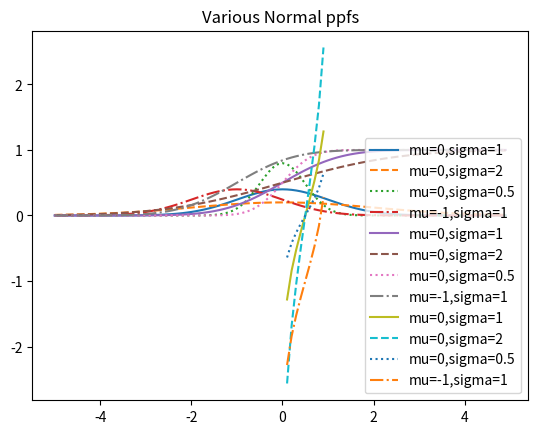

Write the Python code that produced this figure.
#!/usr/bin/env python

from __future__ import division
import numpy as np
from matplotlib import pyplot as plt
from scipy.stats import norm

plot_pdf = True
plot_cdf = True
plot_ppf = True  # inverse cdf - percent point function

# x = std dev
# y = prob
# sigma = 1 -> ~ 68% prob of a random var falling w/i this range
if plot_pdf:
    xs = [x / 10.0 for x in range(-50, 50)]
    plt.plot(xs, [norm.pdf(x, scale=1) for x in xs], '-', label='mu=0,sigma=1')
    plt.plot(xs, [norm.pdf(x, scale=2) for x in xs], '--', label='mu=0,sigma=2')
    plt.plot(xs, [norm.pdf(x, scale=0.5) for x in xs], ':', label='mu=0,sigma=0.5')
    plt.plot(xs, [norm.pdf(x, loc=-1) for x in xs], '-.', label='mu=-1,sigma=1')

    plt.legend()
    plt.title('Various Normal pdfs')
    plt.show()

# prob of a random var <= a reference pt
if plot_cdf:
    xs = [x / 10.0 for x in range(-50, 50)]
    plt.plot(xs, [norm.cdf(x, scale=1) for x in xs], '-', label='mu=0,sigma=1')
    plt.plot(xs, [norm.cdf(x, scale=2) for x in xs], '--', label='mu=0,sigma=2')
    plt.plot(xs, [norm.cdf(x, scale=0.5) for x in xs], ':', label='mu=0,sigma=0.5')
    plt.plot(xs, [norm.cdf(x, loc=-1) for x in xs], '-.', label='mu=-1,sigma=1')

    plt.legend(loc=4)  # bottom right
    plt.title('Various Normal cdfs')
    plt.show()

if plot_ppf:
    xs = [x / 10.0 for x in range(-50, 50)]
    plt.plot(xs, [norm.ppf(x, scale=1) for x in xs], '-', label='mu=0,sigma=1')
    plt.plot(xs, [norm.ppf(x, scale=2) for x in xs], '--', label='mu=0,sigma=2')
    plt.plot(xs, [norm.ppf(x, scale=0.5) for x in xs], ':', label='mu=0,sigma=0.5')
    plt.plot(xs, [norm.ppf(x, loc=-1) for x in xs], '-.', label='mu=-1,sigma=1')

    plt.legend(loc=4)  # bottom right
    plt.title('Various Normal ppfs')
    plt.show()
